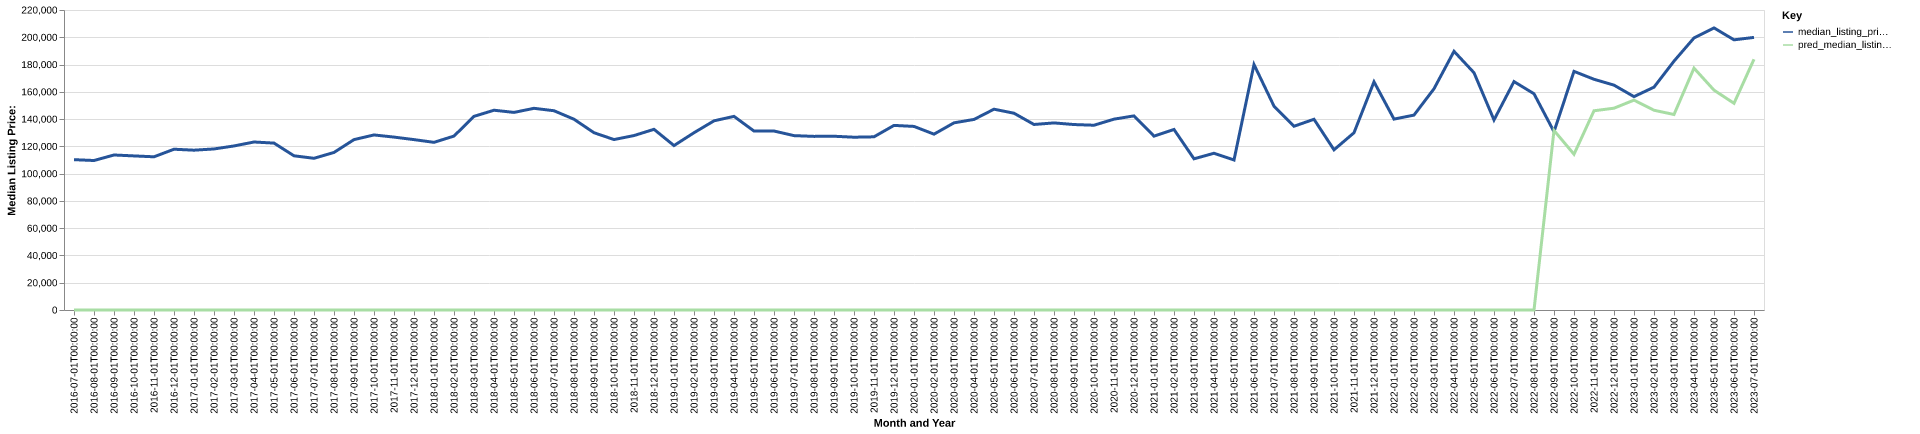

The file beside this chart, header and first rows:
date, time_idx, median_listing_price, thirty_year_interest_rate_five, month, county_name, active_listing_count, median_days_on_market, pred_median_listing_price, month_year
2016-07-01, 0, 110250, 3.72, 7, Plainview, TX, 101.0, 59.0, 0, Jul-2016
2016-08-01, 1, 109625, 3.73, 8, Plainview, TX, 90.0, 74.0, 0, Aug-2016
2016-09-01, 2, 113675, 3.66, 9, Plainview, TX, 89.0, 84.0, 0, Sep-2016
2016-10-01, 3, 113000, 3.64, 10, Plainview, TX, 85.0, 100.0, 0, Oct-2016
2016-11-01, 4, 112350, 3.66, 11, Plainview, TX, 78.0, 78.0, 0, Nov-2016
2016-12-01, 5, 117900, 3.48, 12, Plainview, TX, 82.0, 61.0, 0, Dec-2016
2017-01-01, 6, 117200, 3.45, 1, Plainview, TX, 77.0, 85.0, 0, Jan-2017
2017-02-01, 7, 118100, 3.5, 2, Plainview, TX, 73.0, 100.0, 0, Feb-2017
2017-03-01, 8, 120300, 3.52, 3, Plainview, TX, 79.0, 80.0, 0, Mar-2017
2017-04-01, 9, 123200, 4.03, 4, Plainview, TX, 87.0, 70.0, 0, Apr-2017
2017-05-01, 10, 122400, 4.32, 5, Plainview, TX, 94.0, 80.0, 0, May-2017
2017-06-01, 11, 113075, 4.2, 6, Plainview, TX, 109.0, 65.0, 0, Jun-2017
2017-07-01, 12, 111250, 4.19, 7, Plainview, TX, 113.0, 68.0, 0, Jul-2017
2017-08-01, 13, 115538, 4.3, 8, Plainview, TX, 110.0, 80.0, 0, Aug-2017
2017-09-01, 14, 124950, 4.1, 9, Plainview, TX, 103.0, 93.0, 0, Sep-2017
2017-10-01, 15, 128375, 4.05, 10, Plainview, TX, 107.0, 95.0, 0, Oct-2017
2017-11-01, 16, 126800, 3.94, 11, Plainview, TX, 109.0, 94.0, 0, Nov-2017
2017-12-01, 17, 124950, 4.03, 12, Plainview, TX, 104.0, 103.0, 0, Dec-2017
2018-01-01, 18, 122950, 3.93, 1, Plainview, TX, 105.0, 98.0, 0, Jan-2018
2018-02-01, 19, 127550, 3.83, 2, Plainview, TX, 111.0, 87.0, 0, Feb-2018
2018-03-01, 20, 142000, 3.94, 3, Plainview, TX, 105.0, 80.0, 0, Mar-2018
2018-04-01, 21, 146500, 3.95, 4, Plainview, TX, 94.0, 75.0, 0, Apr-2018
2018-05-01, 22, 144900, 3.99, 5, Plainview, TX, 97.0, 58.0, 0, May-2018
2018-06-01, 23, 147900, 4.15, 6, Plainview, TX, 101.0, 62.0, 0, Jun-2018
2018-07-01, 24, 146125, 4.4, 7, Plainview, TX, 114.0, 64.0, 0, Jul-2018
2018-08-01, 25, 139900, 4.46, 8, Plainview, TX, 109.0, 74.0, 0, Aug-2018
2018-09-01, 26, 130000, 4.58, 9, Plainview, TX, 112.0, 79.0, 0, Sep-2018
2018-10-01, 27, 125000, 4.66, 10, Plainview, TX, 109.0, 101.0, 0, Oct-2018
2018-11-01, 28, 127925, 4.62, 11, Plainview, TX, 116.0, 101.0, 0, Nov-2018
2018-12-01, 29, 132500, 4.54, 12, Plainview, TX, 110.0, 96.0, 0, Dec-2018
2019-01-01, 30, 120575, 4.6, 1, Plainview, TX, 103.0, 101.0, 0, Jan-2019
2019-02-01, 31, 130000, 4.72, 2, Plainview, TX, 101.0, 103.0, 0, Feb-2019
2019-03-01, 32, 138721, 4.9, 3, Plainview, TX, 98.0, 96.0, 0, Mar-2019
2019-04-01, 33, 141996, 4.94, 4, Plainview, TX, 99.0, 75.0, 0, Apr-2019
2019-05-01, 34, 131225, 4.75, 5, Plainview, TX, 95.0, 74.0, 0, May-2019
2019-06-01, 35, 131250, 4.51, 6, Plainview, TX, 92.0, 75.0, 0, Jun-2019
2019-07-01, 36, 127875, 4.41, 7, Plainview, TX, 107.0, 51.0, 0, Jul-2019
2019-08-01, 37, 127318, 4.41, 8, Plainview, TX, 103.0, 60.0, 0, Aug-2019
2019-09-01, 38, 127420, 4.2, 9, Plainview, TX, 99.0, 71.0, 0, Sep-2019
2019-10-01, 39, 126714, 4.14, 10, Plainview, TX, 94.0, 86.0, 0, Oct-2019
2019-11-01, 40, 127000, 3.84, 11, Plainview, TX, 94.0, 85.0, 0, Nov-2019
2019-12-01, 41, 135375, 3.81, 12, Plainview, TX, 90.0, 93.0, 0, Dec-2019
2020-01-01, 42, 134625, 3.75, 1, Plainview, TX, 83.0, 104.0, 0, Jan-2020
2020-02-01, 43, 128950, 3.73, 2, Plainview, TX, 73.0, 108.0, 0, Feb-2020
2020-03-01, 44, 137250, 3.78, 3, Plainview, TX, 70.0, 97.0, 0, Mar-2020
2020-04-01, 45, 139750, 3.75, 4, Plainview, TX, 69.0, 79.0, 0, Apr-2020
2020-05-01, 46, 147250, 3.74, 5, Plainview, TX, 65.0, 65.0, 0, May-2020
2020-06-01, 47, 144300, 3.72, 6, Plainview, TX, 64.0, 80.0, 0, Jun-2020
2020-07-01, 48, 136050, 3.49, 7, Plainview, TX, 61.0, 86.0, 0, Jul-2020
2020-08-01, 49, 137200, 3.65, 8, Plainview, TX, 71.0, 64.0, 0, Aug-2020
2020-09-01, 50, 136000, 3.33, 9, Plainview, TX, 65.0, 53.0, 0, Sep-2020
2020-10-01, 51, 135500, 3.28, 10, Plainview, TX, 54.0, 68.0, 0, Oct-2020
2020-11-01, 52, 139950, 3.21, 11, Plainview, TX, 43.0, 70.0, 0, Nov-2020
2020-12-01, 53, 142350, 3.07, 12, Plainview, TX, 45.0, 42.0, 0, Dec-2020
2021-01-01, 54, 127500, 2.99, 1, Plainview, TX, 41.0, 46.0, 0, Jan-2021
2021-02-01, 55, 132375, 2.93, 2, Plainview, TX, 35.0, 66.0, 0, Feb-2021
2021-03-01, 56, 110875, 2.88, 3, Plainview, TX, 29.0, 55.0, 0, Mar-2021
2021-04-01, 57, 114950, 2.84, 4, Plainview, TX, 32.0, 32.0, 0, Apr-2021
2021-05-01, 58, 110000, 2.71, 5, Plainview, TX, 24.0, 34.0, 0, May-2021
2021-06-01, 59, 180000, 2.79, 6, Plainview, TX, 26.0, 28.0, 0, Jun-2021
... 25 more rows
